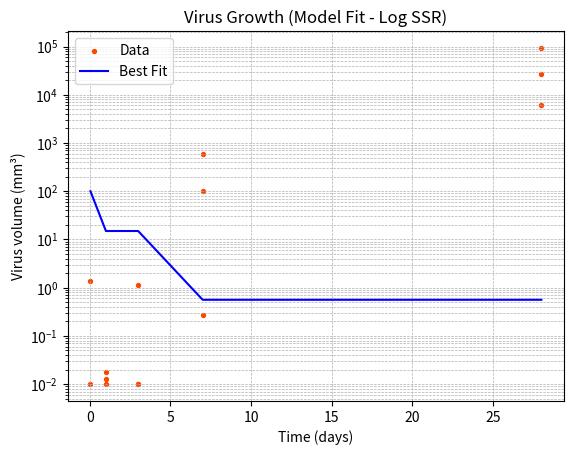

Generate this figure with matplotlib:
import numpy as np
from scipy.integrate import odeint
from scipy.optimize import minimize
import matplotlib.pyplot as plt

# Data
v_data = np.array([0.04167, 1, 3, 7, 28])
V_data_list = [
   np.array([1.372643, 0.018196, 1.158547, 99.04117, 26509.89]),
   np.array([0.01, 0.012721, 0.01, 585.1756, 6010.401]),
   np.array([np.nan, 0.01, 0.01, 0.275531, 92476.8])
]

T0 = 1.76
y0 = [T0, 0, 1, 100]  # [T, E, I, V]

# Model
def base_model(Y, t, λ, β, k, δ, p, c):
    T, E, I, V = Y
    dTdt = λ * T - β * T * V
    dEdt = β * T * V - k * E
    dIdt = k * E - δ * I
    dVdt = p * I - c * V
    return [dTdt, dEdt, dIdt, dVdt]

# Log-scale SSR
def ssr_segment_0_28(params):
    λ, β, k, δ, p, c = params
    total_ssr = 0
    v_mask_0_1 = (v_data >= 0.0147) & (v_data <= 1)
    v_mask_1_7 = (v_data >= 1) & (v_data <= 7)
    v_mask_7_28 = (v_data >= 7) & (v_data <= 28)

    v_seg_0_1 = v_data[v_mask_0_1]
    v_seg_1_7 = v_data[v_mask_1_7]
    v_seg_7_28 = v_data[v_mask_7_28]

    for V_data in V_data_list:
        try:
            # Segment 1: 0–1
            V_0_1 = V_data[v_mask_0_1]
            mask_0_1 = ~np.isnan(V_0_1)
            y0_local = [T0, 0, 1, 100]
            sol_0_1 = odeint(base_model, y0_local, v_seg_0_1[mask_0_1], args=(λ, β, k, δ, p, c))
            V_model = np.clip(sol_0_1[:, 3], 1e-10, None)
            V_obs = np.clip(V_0_1[mask_0_1], 1e-10, None)
            total_ssr += np.sum((np.log10(V_obs) - np.log10(V_model)) ** 2)

        except Exception as e:
            print(f"Error during Segment 0–1: {e}")
            return np.inf

    for V_data in V_data_list:
        try:
            # Segment 2: 1–7
            V_1_7 = V_data[v_mask_1_7]
            mask_1_7 = ~np.isnan(V_1_7)
            y0_1_7 = sol_0_1[-1].copy()
            y0_1_7[3] += 100
            sol_1_7 = odeint(base_model, y0_1_7, v_seg_1_7[mask_1_7], args=(λ, β, k, δ, p, c))
            V_model = np.clip(sol_1_7[:, 3], 1e-10, None)
            V_obs = np.clip(V_1_7[mask_1_7], 1e-10, None)
            total_ssr += np.sum((np.log10(V_obs) - np.log10(V_model)) ** 2)

        except Exception as e:
            print(f"Error during Segment 1–7: {e}")
            return np.inf

    for V_data in V_data_list:
        try:
            # Segment 3: 7–28
            V_7_28 = V_data[v_mask_7_28]
            mask_7_28 = ~np.isnan(V_7_28)
            y0_7_28 = sol_1_7[-1].copy()
            y0_7_28[3] += 100
            sol_7_28 = odeint(base_model, y0_7_28, v_seg_7_28[mask_7_28], args=(λ, β, k, δ, p, c))
            V_model = np.clip(sol_7_28[:, 3], 1e-10, None)
            V_obs = np.clip(V_7_28[mask_7_28], 1e-10, None)
            total_ssr += np.sum((np.log10(V_obs) - np.log10(V_model)) ** 2)

        except Exception as e:
            print(f"Error during Segment 7–28: {e}")
            return np.inf

    return total_ssr

# Optimization
initial_guess = [0.1, 1e-5, 0.1, 0.1, 1e6, 0.5]
bounds = [
    (0.00001, 1),    # λ
    (1e-10, 1e-2),   # β
    (0.0001, 1),     # k
    (0.01, 2),       # δ
    (1e3, 1e10),     # p
    (0.01, 2)        # c
]

result = minimize(ssr_segment_0_28, initial_guess, bounds=bounds, method='L-BFGS-B')

λ_fit, β_fit, k_fit, δ_fit, p_fit, c_fit = result.x
print(f"Fitted λ: {λ_fit:.4f}")
print(f"Fitted β: {β_fit:.4f}")
print(f"Fitted k: {k_fit:.4f}")
print(f"Fitted δ: {δ_fit:.4f}")
print(f"Fitted p: {p_fit:.4f}")
print(f"Fitted c: {c_fit:.4f}")

# Predict values using fitted params
V_pred_full = []
v_pred_full = []

v_seg_0_1 = v_data[(v_data >= 0.04167) & (v_data <= 1)]
y0_0_1 = [T0, 0, 0, 100]
sol_0_1 = odeint(base_model, y0_0_1, v_seg_0_1, args=(λ_fit, β_fit, k_fit, δ_fit, p_fit, c_fit))
V_pred_full.extend(sol_0_1[:, 3])
v_pred_full.extend(v_seg_0_1)
y0_1_7 = sol_0_1[-1].copy()
y0_0_1[3] += 100

v_seg_1_7 = v_data[(v_data > 1) & (v_data <= 7)]
sol_1_7 = odeint(base_model, y0_1_7, v_seg_1_7, args=(λ_fit, β_fit, k_fit, δ_fit, p_fit, c_fit))
V_pred_full.extend(sol_1_7[:, 3])
v_pred_full.extend(v_seg_1_7)
y0_7_28 = sol_1_7[-1].copy()
y0_1_7[3] += 100

v_seg_7_28 = v_data[(v_data > 7) & (v_data <= 28)]
sol_7_28 = odeint(base_model, y0_7_28, v_seg_7_28, args=(λ_fit, β_fit, k_fit, δ_fit, p_fit, c_fit))
V_pred_full.extend(sol_7_28[:, 3])
v_pred_full.extend(v_seg_7_28)

V_pred = np.array(V_pred_full)
v_pred = np.array(v_pred_full)

# Plot (Log Y)
for V_data in V_data_list:
    mask = ~np.isnan(V_data)
    plt.scatter(v_data[mask], V_data[mask], s=8, color='orangered', label="Data" if V_data is V_data_list[0] else "")

plt.plot(v_pred, V_pred, color='blue', label='Best Fit')
plt.title("Virus Growth (Model Fit - Log SSR)")
plt.ylabel('Virus volume (mm³)')
plt.xlabel('Time (days)')
plt.yscale('log')  # Log scale for y-axis
plt.legend()
plt.grid(True, which="both", ls="--", linewidth=0.5)
plt.show()
